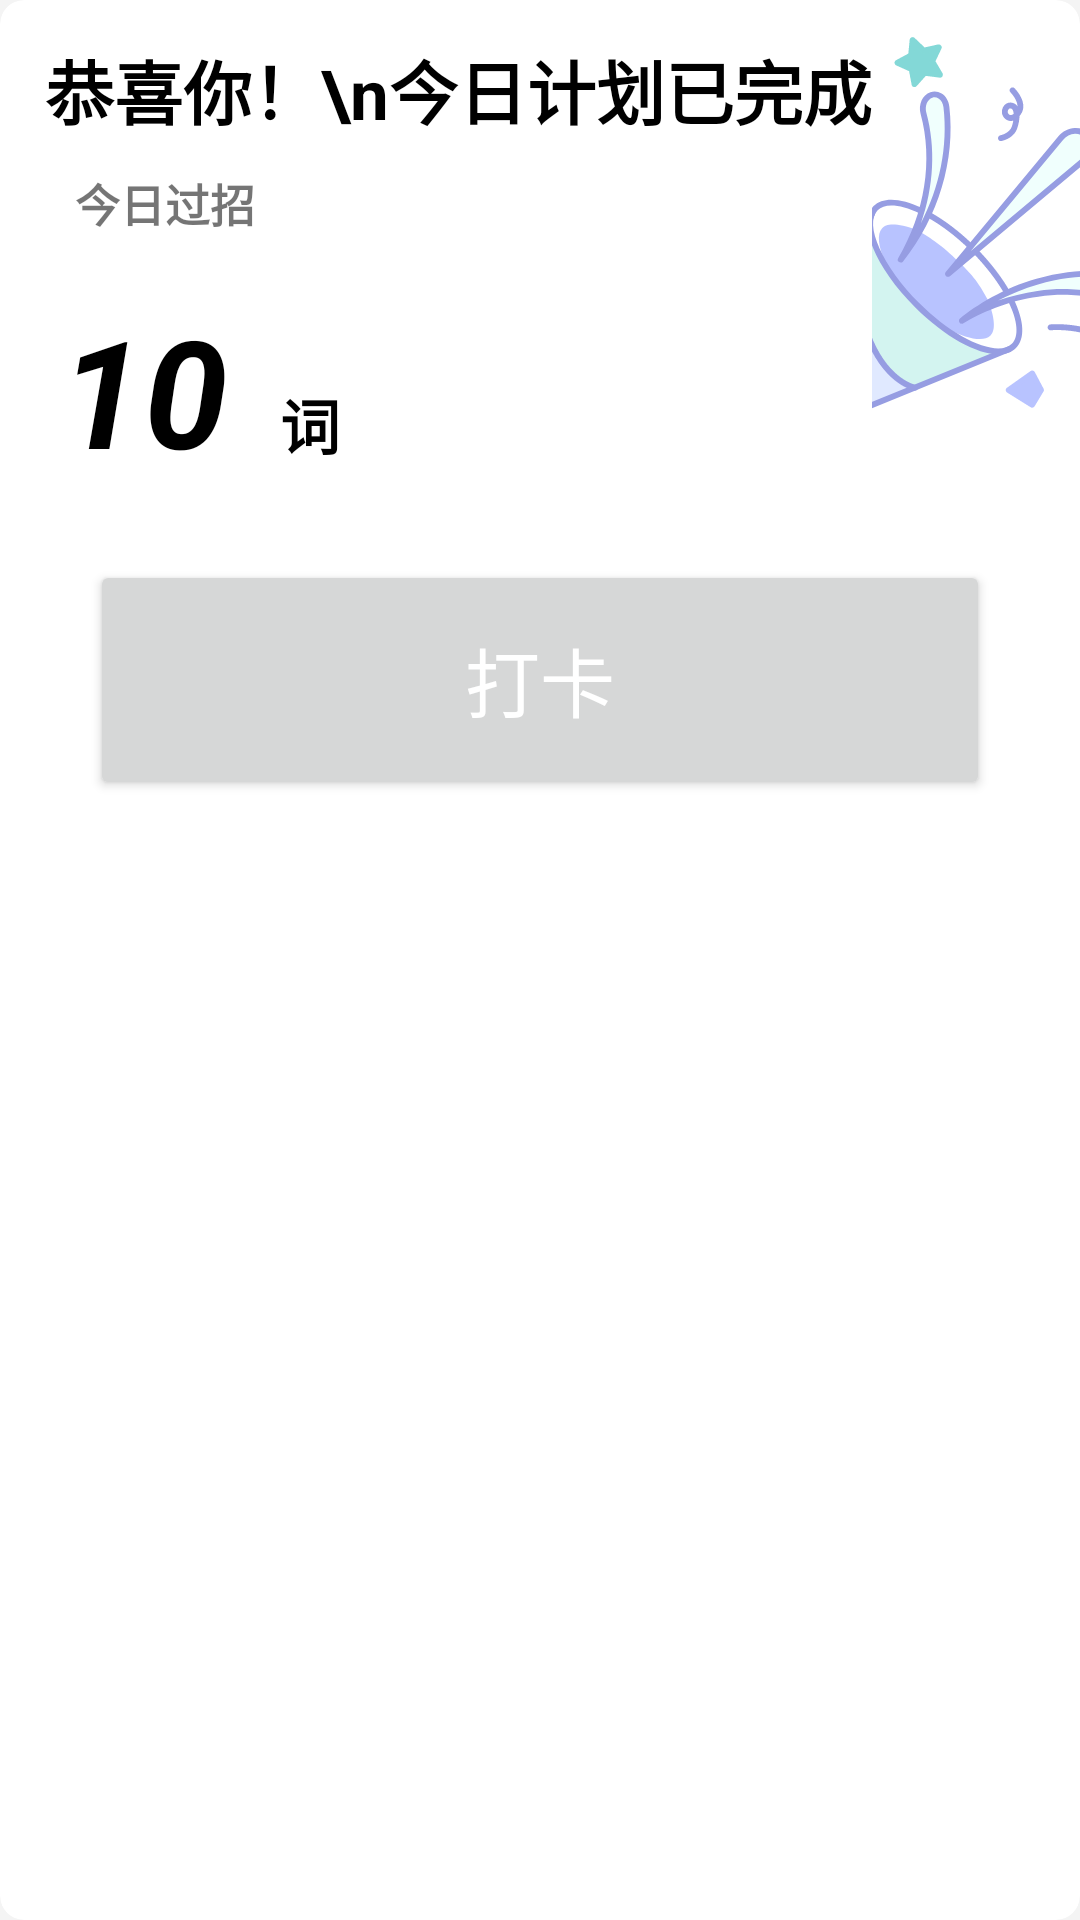

Produce the Android XML layout that renders to this screen, including the resource entries it uses.
<!-- AndroidManifest.xml: application theme Theme.GuYunWu -->
<!-- res/layout/fragment_learn_finish.xml -->
<?xml version="1.0" encoding="utf-8"?>
<com.google.android.material.card.MaterialCardView
        xmlns:android="http://schemas.android.com/apk/res/android"
        xmlns:app="http://schemas.android.com/apk/res-auto"
        android:layout_width="match_parent"
        android:layout_height="320dp"
        app:cardCornerRadius="@dimen/rounded_corner_card"
        app:cardElevation="0dp">
    <LinearLayout android:layout_width="match_parent"
                  android:layout_height="match_parent"
                  android:orientation="vertical">
        <LinearLayout android:layout_width="match_parent"
                      android:layout_height="wrap_content"
                      android:orientation="horizontal">
            <LinearLayout
                    android:layout_width="wrap_content"
                    android:layout_height="wrap_content"
                    android:orientation="vertical">

                <TextView
                        android:layout_width="wrap_content"
                        android:layout_height="wrap_content"
                        android:paddingStart="15dp"
                        android:paddingTop="13dp"
                        android:text="恭喜你！\n今日计划已完成"
                        android:textColor="@color/black"
                        android:textSize="23sp"
                        android:textStyle="bold"/>

                <LinearLayout
                        android:layout_width="wrap_content"
                        android:layout_height="40dp"
                        android:orientation="horizontal">

                    <TextView
                            android:layout_width="wrap_content"
                            android:layout_height="match_parent"
                            android:paddingStart="25dp"
                            android:paddingTop="10dp"
                            android:text="今日过招"
                            android:textSize="15sp"
                            android:textStyle="bold"/>

                </LinearLayout>

                <LinearLayout
                        android:layout_width="wrap_content"
                        android:layout_height="80dp"
                        android:orientation="horizontal">


                    <TextView
                            android:id="@+id/has_learn"
                            android:layout_width="wrap_content"
                            android:layout_height="match_parent"
                            android:paddingStart="20dp"
                            android:paddingTop="10dp"
                            android:text="10 "
                            android:textColor="@color/black"
                            android:textSize="50sp"
                            android:textStyle="italic|bold"/>

                    <TextView
                            android:layout_width="wrap_content"
                            android:layout_height="match_parent"
                            android:paddingStart="5dp"
                            android:paddingTop="40dp"
                            android:text="词"
                            android:textColor="@color/black"
                            android:textSize="20sp"
                            android:textStyle="bold"/>
                </LinearLayout>

            </LinearLayout>

            <LinearLayout
                    android:layout_width="wrap_content"
                    android:layout_height="match_parent"
                    android:layout_weight="1">
                <ImageView android:layout_width="match_parent"
                           android:layout_height="match_parent"
                           android:scaleType="centerCrop"
                           android:alpha="0.5"
                           android:src="@drawable/ic_user_party_24dp"/>
            </LinearLayout>
        </LinearLayout>
        <Button
                android:layout_width="300dp"
                android:layout_marginTop="20dp"
                android:layout_height="80dp"
                android:layout_gravity="center"
                android:id="@+id/btn_sign_in"
                android:text="打卡"
                android:textColor="@color/white"
                android:textSize="25dp"/>
    </LinearLayout>


</com.google.android.material.card.MaterialCardView>
<!-- resources referenced by this layout -->
<resources>
  <color name="black">#FF000000</color>
  <color name="white">#FFFFFFFF</color>
  <dimen name="rounded_corner_card">8dp</dimen>
  <!-- drawable ic_user_party_24dp: vector/xml drawable (drawable, 10305 chars, omitted) -->
  <style name="Theme.GuYunWu" parent="Theme.MaterialComponents.DayNight.DarkActionBar">
          
          <item name="colorPrimary">@color/lake_500</item>
          <item name="colorPrimaryVariant">@color/lake_700</item>
          <item name="colorOnPrimary">@color/white</item>
          <item name="android:windowBackground">@color/grey</item>
          
          <item name="colorSecondary">@color/blue_500</item>
          <item name="colorSecondaryVariant">@color/blue_700</item>
          <item name="colorOnSecondary">@color/black</item>
          
          <item name="android:statusBarColor">@color/lake_500</item>
          
          <item name="android:forceDarkAllowed">false</item>
      </style>
  <color name="lake_500">#3570D6</color>
  <color name="lake_700">#3C50C1</color>
  <color name="grey">#F4F4F4</color>
  <color name="blue_500">#FF2196F3</color>
  <color name="blue_700">#FF1976D2</color>
</resources>
